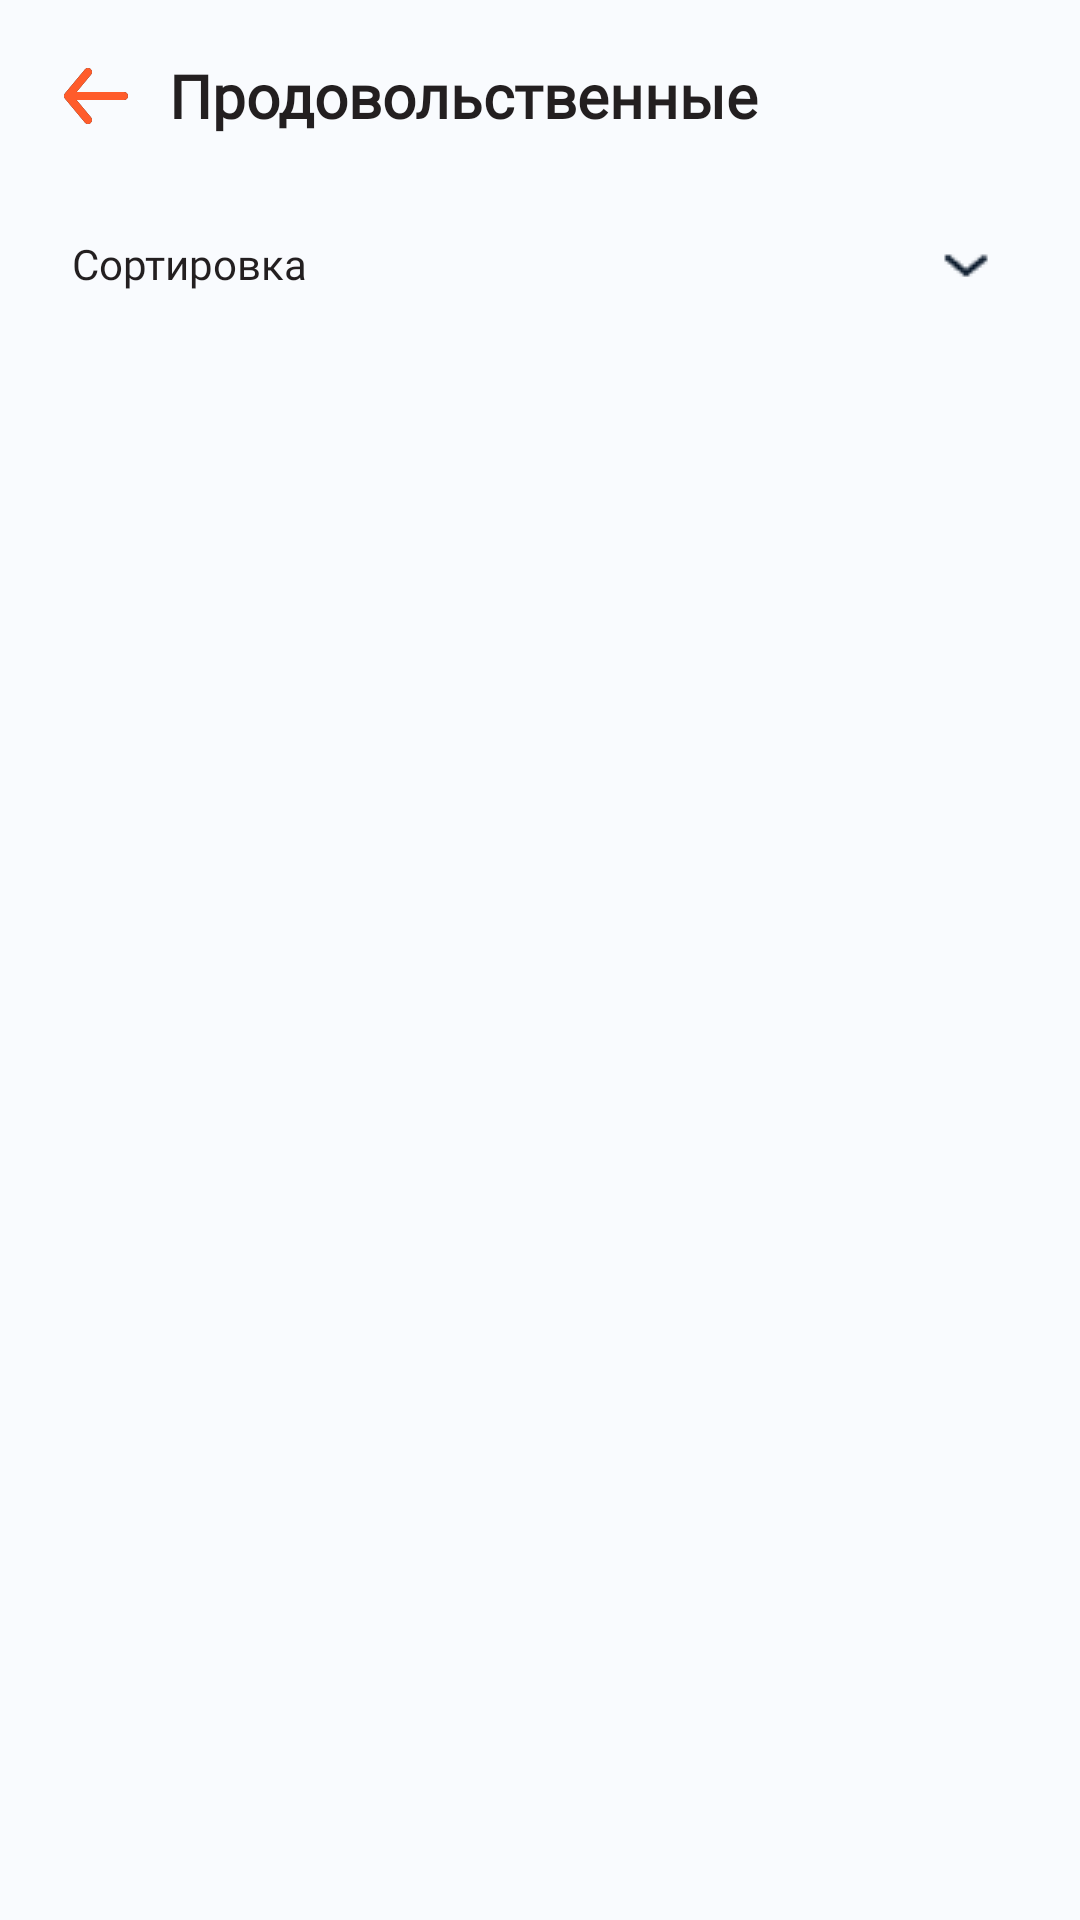

The Android layout XML behind this screen, and the referenced resources:
<!-- AndroidManifest.xml: application theme Theme.MyAgent -->
<!-- res/layout/fragment_product_category.xml -->
<?xml version="1.0" encoding="utf-8"?>
<androidx.constraintlayout.widget.ConstraintLayout xmlns:android="http://schemas.android.com/apk/res/android"
    xmlns:app="http://schemas.android.com/apk/res-auto"
    xmlns:tools="http://schemas.android.com/tools"
    android:id="@+id/frameLayout"
    android:layout_width="match_parent"
    android:layout_height="match_parent"
    android:background="#F9FBFE"
    tools:context=".ui.category.ProductCategoryFragment">

    <LinearLayout
        android:id="@+id/ll_top"
        android:layout_width="match_parent"
        android:layout_height="wrap_content"
        android:layout_marginTop="8dp"
        android:layout_marginBottom="16dp"
        android:orientation="horizontal"
        android:padding="8dp"
        app:layout_constraintEnd_toEndOf="parent"
        app:layout_constraintStart_toStartOf="parent"
        app:layout_constraintTop_toTopOf="parent">

        <ImageView
            android:id="@+id/imageBackHomeProductCategory"
            android:layout_width="wrap_content"
            android:layout_height="wrap_content"
            android:layout_gravity="center"
            android:layout_marginStart="8sp"
            android:background="@drawable/ic_arrow_left" />

        <TextView
            android:layout_width="wrap_content"
            android:layout_height="wrap_content"
            android:layout_gravity="center"
            android:layout_marginStart="8dp"
            android:fontFamily="@font/ttcommons_medium"
            android:gravity="center"
            android:text="Продовольственные"
            android:textColor="#231F20"
            android:textSize="20sp"
            android:textStyle="bold" />
    </LinearLayout>

    <LinearLayout
        android:id="@+id/ll_spinner"
        android:layout_width="match_parent"
        android:layout_height="48dp"
        android:layout_margin="8dp"
        android:background="@drawable/rounded_login"
        android:orientation="horizontal"
        android:padding="8dp"
        app:layout_constraintEnd_toEndOf="parent"
        app:layout_constraintStart_toStartOf="parent"
        app:layout_constraintTop_toBottomOf="@id/ll_top">

        <TextView
            android:layout_marginLeft="8dp"
            android:layout_width="0dp"
            android:layout_height="match_parent"
            android:layout_weight="1"
            android:fontFamily="@font/ttcommons_medium"
            android:textColor="#231F20"
            android:gravity="center|left"
            android:text="Сортировка" />


        <Spinner
            android:id="@+id/planets_spinner"
            android:layout_width="0dp"
            android:layout_height="match_parent"
            android:layout_weight="2"
            android:background="@drawable/style_spinner"
            android:padding="4dp" />


    </LinearLayout>

    <androidx.core.widget.NestedScrollView
        android:layout_width="match_parent"
        android:layout_height="0dp"
        android:layout_marginTop="8dp"
        app:layout_constraintBottom_toBottomOf="parent"
        app:layout_constraintEnd_toEndOf="parent"
        app:layout_constraintStart_toStartOf="parent"
        app:layout_constraintTop_toBottomOf="@+id/ll_spinner"

        >

        <androidx.constraintlayout.widget.ConstraintLayout
            android:layout_width="match_parent"
            android:layout_height="match_parent">

            <androidx.viewpager2.widget.ViewPager2
                android:id="@+id/viewPager"
                android:layout_width="match_parent"
                android:layout_height="180dp"
                android:layout_marginLeft="16dp"
                android:layout_marginTop="8dp"
                android:layout_marginRight="16dp"
                app:layout_constraintHorizontal_bias="0.0"
                app:layout_constraintLeft_toLeftOf="parent"
                app:layout_constraintRight_toRightOf="parent"
                app:layout_constraintTop_toTopOf="parent" />

            <com.google.android.material.tabs.TabLayout
                android:id="@+id/tabLayoutViewPager2"
                android:layout_width="0dp"
                android:layout_height="49dp"
                android:background="#00DDDDDD"
                app:layout_constraintBottom_toBottomOf="@+id/viewPager"
                app:layout_constraintEnd_toEndOf="parent"
                app:layout_constraintStart_toStartOf="parent"
                app:tabBackground="@drawable/tab_selector"
                app:tabIndicatorFullWidth="false"
                app:tabIndicatorHeight="0dp"
                app:tabMaxWidth="15dp"
                app:tabMinWidth="14dp" />


            <androidx.recyclerview.widget.RecyclerView
                android:id="@+id/recyclerCategory"
                android:layout_width="match_parent"
                android:layout_height="wrap_content"
                android:layout_margin="8dp"
                app:layout_constraintBottom_toBottomOf="parent"
                app:layout_constraintEnd_toEndOf="parent"
                app:layout_constraintStart_toStartOf="parent"
                app:layout_constraintTop_toBottomOf="@+id/viewPager" />

        </androidx.constraintlayout.widget.ConstraintLayout>
    </androidx.core.widget.NestedScrollView>

</androidx.constraintlayout.widget.ConstraintLayout>
<!-- resources referenced by this layout -->
<resources>
  <!-- drawable ic_arrow_left (drawable) -->
  <vector xmlns:android="http://schemas.android.com/apk/res/android"
      android:width="32dp"
      android:height="32dp"
      android:viewportWidth="32"
      android:viewportHeight="32">
    <path
        android:pathData="M25.3335,14.6667H9.5135L14.3575,8.8533C14.8295,8.288 14.7522,7.4467 14.1868,6.976C13.6202,6.504 12.7802,6.5813 12.3095,7.1467L5.6428,15.1467C5.5908,15.2094 5.5642,15.2827 5.5255,15.352C5.4935,15.408 5.4548,15.456 5.4308,15.5174C5.3708,15.6707 5.3348,15.832 5.3348,15.9947C5.3348,15.996 5.3335,15.9987 5.3335,16C5.3335,16.0014 5.3348,16.004 5.3348,16.0054C5.3348,16.168 5.3708,16.3294 5.4308,16.4827C5.4548,16.544 5.4935,16.592 5.5255,16.648C5.5642,16.7174 5.5908,16.7907 5.6428,16.8534L12.3095,24.8534C12.5735,25.1694 12.9522,25.3334 13.3335,25.3334C13.6348,25.3334 13.9375,25.232 14.1868,25.024C14.7522,24.5534 14.8295,23.712 14.3575,23.1467L9.5135,17.3334H25.3335C26.0695,17.3334 26.6668,16.736 26.6668,16C26.6668,15.264 26.0695,14.6667 25.3335,14.6667Z"
        android:fillColor="#231F20"
        android:fillType="evenOdd"/>
    <group>
      <clip-path
          android:pathData="M25.3335,14.6667H9.5135L14.3575,8.8533C14.8295,8.288 14.7522,7.4467 14.1868,6.976C13.6202,6.504 12.7802,6.5813 12.3095,7.1467L5.6428,15.1467C5.5908,15.2094 5.5642,15.2827 5.5255,15.352C5.4935,15.408 5.4548,15.456 5.4308,15.5174C5.3708,15.6707 5.3348,15.832 5.3348,15.9947C5.3348,15.996 5.3335,15.9987 5.3335,16C5.3335,16.0014 5.3348,16.004 5.3348,16.0054C5.3348,16.168 5.3708,16.3294 5.4308,16.4827C5.4548,16.544 5.4935,16.592 5.5255,16.648C5.5642,16.7174 5.5908,16.7907 5.6428,16.8534L12.3095,24.8534C12.5735,25.1694 12.9522,25.3334 13.3335,25.3334C13.6348,25.3334 13.9375,25.232 14.1868,25.024C14.7522,24.5534 14.8295,23.712 14.3575,23.1467L9.5135,17.3334H25.3335C26.0695,17.3334 26.6668,16.736 26.6668,16C26.6668,15.264 26.0695,14.6667 25.3335,14.6667Z"
          android:fillType="evenOdd"/>
      <path
          android:pathData="M0,0h32v32h-32z"
          android:fillColor="#FF5C2B"/>
    </group>
  </vector>
  <!-- drawable style_spinner (drawable) -->
  <?xml version="1.0" encoding="utf-8"?>
  <selector xmlns:android="http://schemas.android.com/apk/res/android">
  <item>
  <layer-list>
      <item>
          <shape android:shape="rectangle">
              <corners android:radius="10dp"/>
              <padding android:right="10dp"/>
          </shape>
      </item>
      <item>
          <bitmap android:src="@drawable/arrow_more"
              android:gravity="center|end"/>
      </item>
  </layer-list>
  </item>
  </selector>
  <style name="Theme.MyAgent" parent="Theme.MaterialComponents.DayNight.DarkActionBar">
          
          <item name="colorPrimary">@color/purple_500</item>
          <item name="colorPrimaryVariant">@color/purple_700</item>
          <item name="colorOnPrimary">@color/white</item>
          
          <item name="colorSecondary">@color/teal_200</item>
          <item name="colorSecondaryVariant">@color/teal_700</item>
          <item name="colorOnSecondary">@color/black</item>
          
          <item name="android:statusBarColor" tools:targetApi="l">?attr/colorPrimaryVariant</item>
          
      </style>
  <!-- drawable arrow_more: png bitmap (drawable, 396 bytes) -->
  <color name="purple_500">#FFFFBB00</color>
  <color name="purple_700">#FF000000</color>
  <color name="white">#FFFFFFFF</color>
  <color name="teal_200">#FF03DAC5</color>
  <color name="teal_700">#FF018786</color>
  <color name="black">#FF000000</color>
</resources>
